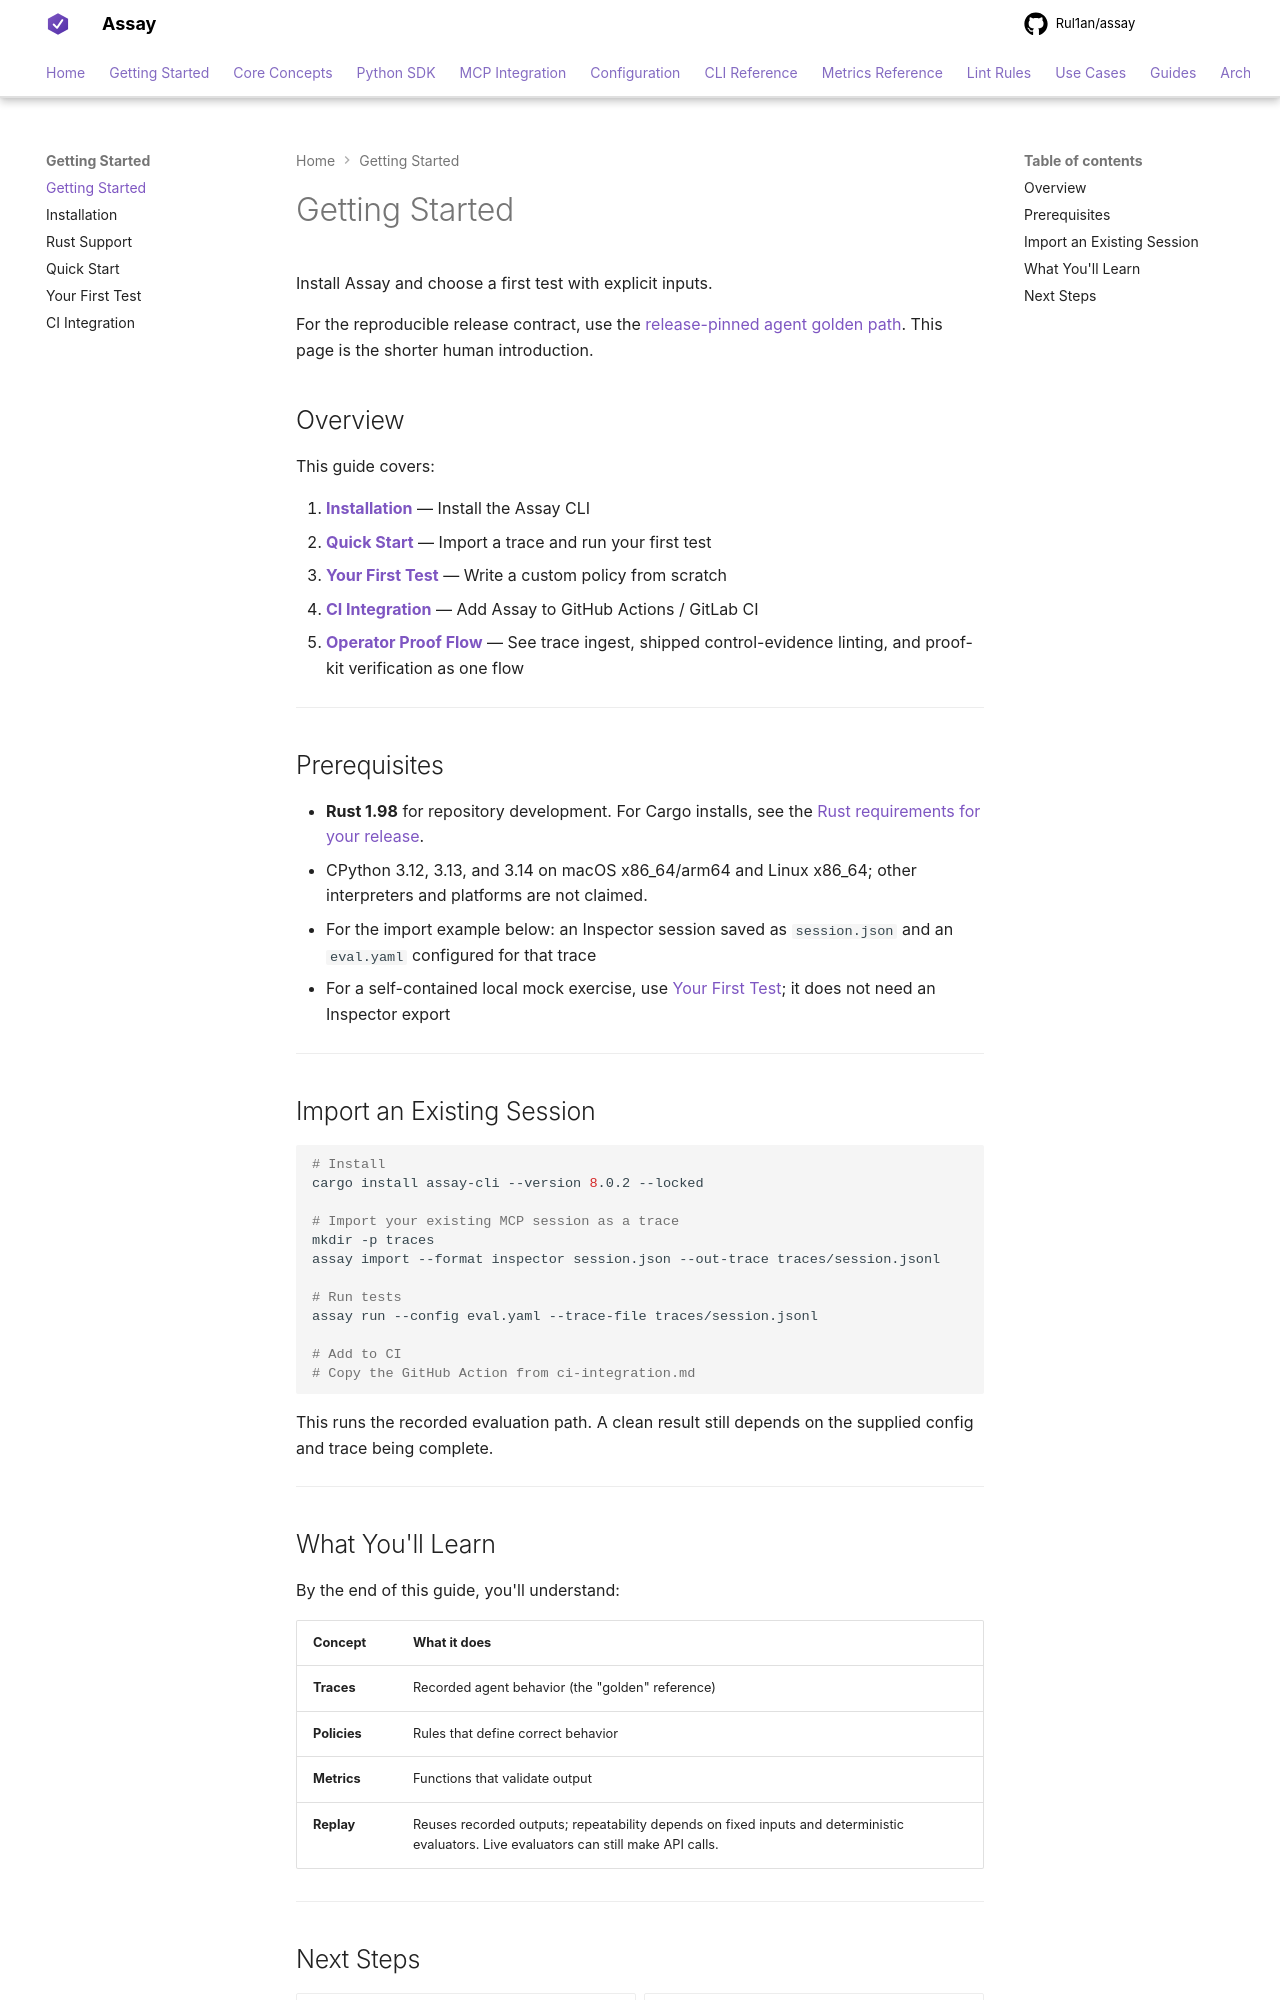

repository: Rul1an/assay · page: getting-started/index.html · generator: mkdocs

# Getting Started

Install Assay and choose a first test with explicit inputs.

For the reproducible release contract, use the [release-pinned agent golden path](../guides/agent-golden-path.md). This page is the shorter human introduction.

## Overview

This guide covers:

1. [**Installation**](installation.md) — Install the Assay CLI
2. [**Quick Start**](quickstart.md) — Import a trace and run your first test
3. [**Your First Test**](first-test.md) — Write a custom policy from scratch
4. [**CI Integration**](ci-integration.md) — Add Assay to GitHub Actions / GitLab CI
5. [**Operator Proof Flow**](../guides/operator-proof-flow.md) — See trace ingest, shipped control-evidence linting, and proof-kit verification as one flow

---

## Prerequisites

- **Rust 1.98** for repository development. For Cargo installs, see the
  [Rust requirements for your release](../reference/rust-support.md).
- CPython 3.12, 3.13, and 3.14 on macOS x86_64/arm64 and Linux x86_64; other interpreters and platforms are not claimed.
- For the import example below: an Inspector session saved as `session.json` and an `eval.yaml` configured for that trace
- For a self-contained local mock exercise, use [Your First Test](first-test.md); it does not need an Inspector export

---

## Import an Existing Session

```bash
# Install
cargo install assay-cli --version 8.0.2 --locked

# Import your existing MCP session as a trace
mkdir -p traces
assay import --format inspector session.json --out-trace traces/session.jsonl

# Run tests
assay run --config eval.yaml --trace-file traces/session.jsonl

# Add to CI
# Copy the GitHub Action from ci-integration.md
```

This runs the recorded evaluation path. A clean result still depends on the supplied config and trace being complete.

---

## What You'll Learn

By the end of this guide, you'll understand:

| Concept | What it does |
|---------|--------------|
| **Traces** | Recorded agent behavior (the "golden" reference) |
| **Policies** | Rules that define correct behavior |
| **Metrics** | Functions that validate output |
| **Replay** | Reuses recorded outputs; repeatability depends on fixed inputs and deterministic evaluators. Live evaluators can still make API calls. |

---
